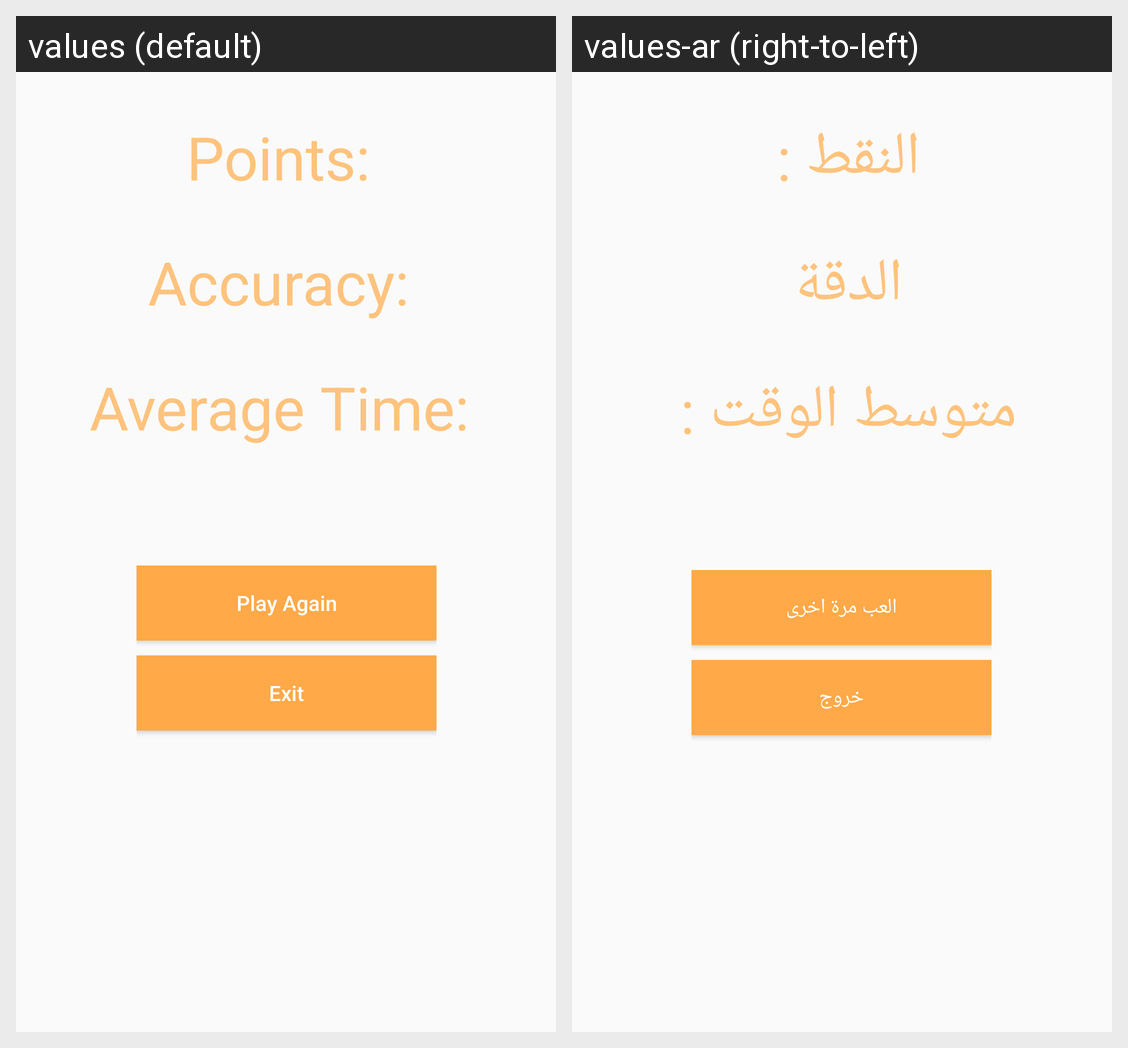

The same Android screen rendered under two of its app's locales, left to right. List the strings drawn on it with the default value and each locale's translation.
Android screen res/layout/game_activity_results.xml rendered under 2 locales, left to right: values (default), values-ar (right-to-left). Device: Nexus 5 (rendered at 1080×1920; each locale shown at half size, 540×960, under a caption strip naming it); theme AppTheme.
Strings drawn on this screen, with the default value and each locale's value (text and hints the layout hard-codes, and strings that could not be matched under every locale, appear in the picture but are not listed):

Points
  values: Points:
  values-ar: النقط :

Accuracys
  values: Accuracy:
  values-ar: الدقة

AverageT
  values: Average Time:
  values-ar: متوسط الوقت :

PlayAgain
  values: Play Again
  values-ar: العب مرة اخرى

Exit
  values: Exit
  values-ar: خروج
